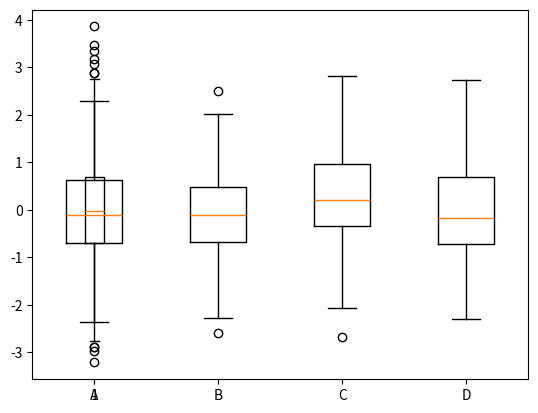

Write the Python code that produced this figure.
import numpy as np
import matplotlib.pyplot as plt

np.random.seed(100)

data = np.random.normal(size=1000, loc=0.0, scale=1.0)

plt.boxplot(data,sym='o',whis=1.5)

plt.show()


data = np.random.normal(size=(100, 4), loc=0.0, scale=1.0)

labels = ['A','B','C','D']

plt.boxplot(data, labels=labels)

plt.show()
